Dataset: bccd_wbc_seg (GitHub, ParthaPratimBanik/An-Automatic-Nucleus-Segmentation-and-CNN-Model-based-Classification-Method-of-White-Blood-Cell). Classes: eosinophil, lymphocyte, monocyte, neutrophil.

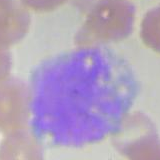
Label: monocyte

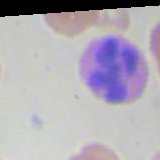
Label: eosinophil

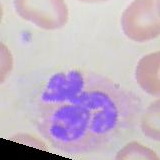
Label: neutrophil

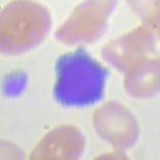
Label: lymphocyte

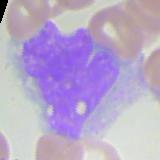
Label: monocyte

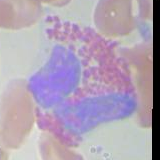
Label: eosinophil
